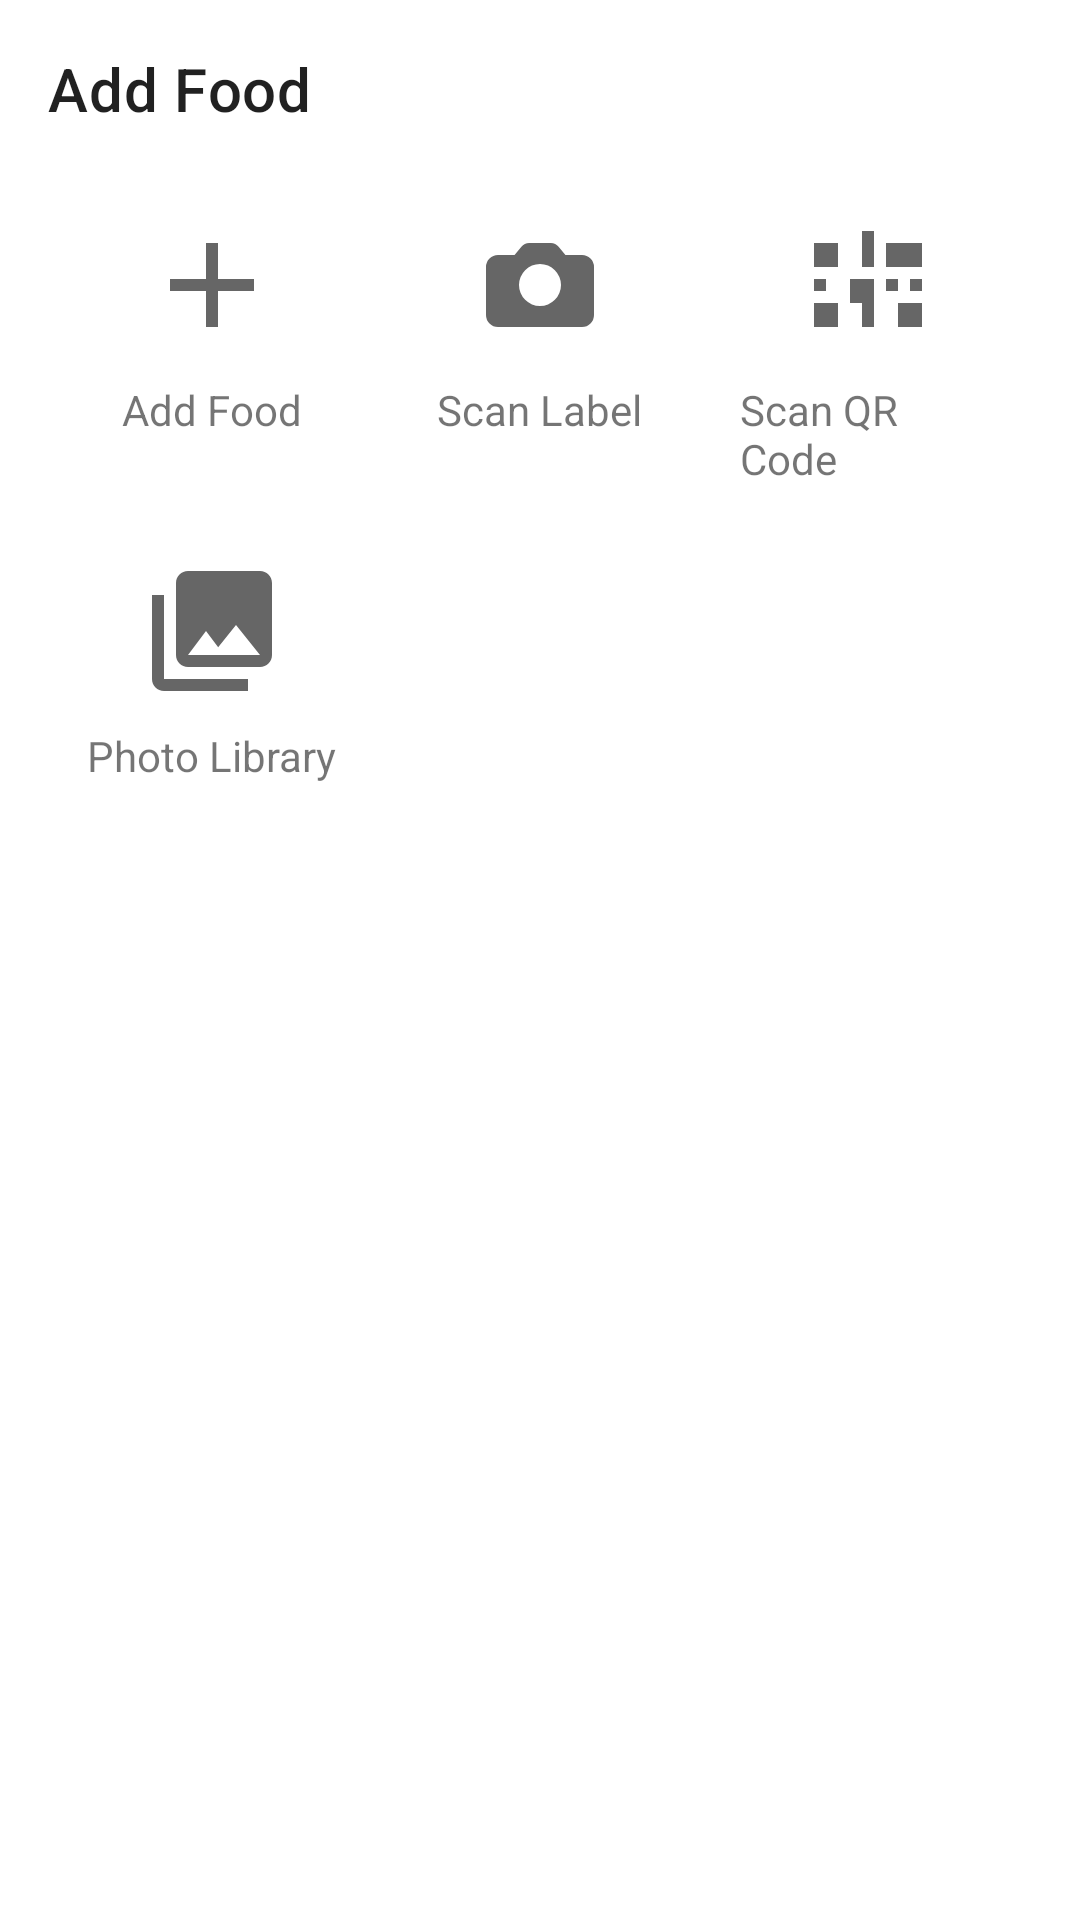

Write the Android layout XML for this screen, with the resource values it uses.
<!-- AndroidManifest.xml: application theme AppTheme -->
<!-- res/layout/bottom_sheet_add_food.xml -->
<?xml version="1.0" encoding="utf-8"?>
<LinearLayout xmlns:android="http://schemas.android.com/apk/res/android"
    android:layout_width="match_parent"
    android:layout_height="wrap_content"
    android:orientation="vertical"
    android:padding="16dp">

    <TextView
        android:layout_width="wrap_content"
        android:layout_height="wrap_content"
        android:text="@string/add_food_title"
        android:textAppearance="?attr/textAppearanceHeadline6"
        android:layout_marginBottom="16dp" />

    <GridLayout
        android:layout_width="match_parent"
        android:layout_height="wrap_content"
        android:columnCount="3">

        <LinearLayout
            android:id="@+id/addFoodOption"
            android:layout_width="0dp"
            android:layout_height="wrap_content"
            android:layout_columnWeight="1"
            android:orientation="vertical"
            android:gravity="center"
            android:padding="12dp"
            android:background="?attr/selectableItemBackground">

            <ImageView
                android:layout_width="48dp"
                android:layout_height="48dp"
                android:src="@drawable/ic_add_food"
                android:contentDescription="@string/add_food" />

            <TextView
                android:layout_width="wrap_content"
                android:layout_height="wrap_content"
                android:text="@string/add_food"
                android:layout_marginTop="8dp" />
        </LinearLayout>

        <LinearLayout
            android:id="@+id/scanLabelOption"
            android:layout_width="0dp"
            android:layout_height="wrap_content"
            android:layout_columnWeight="1"
            android:orientation="vertical"
            android:gravity="center"
            android:padding="12dp"
            android:background="?attr/selectableItemBackground">

            <ImageView
                android:layout_width="48dp"
                android:layout_height="48dp"
                android:src="@drawable/ic_scan_label"
                android:contentDescription="@string/scan_label" />

            <TextView
                android:layout_width="wrap_content"
                android:layout_height="wrap_content"
                android:text="@string/scan_label"
                android:layout_marginTop="8dp" />
        </LinearLayout>

        <LinearLayout
            android:id="@+id/scanQrCodeOption"
            android:layout_width="0dp"
            android:layout_height="wrap_content"
            android:layout_columnWeight="1"
            android:orientation="vertical"
            android:gravity="center"
            android:padding="12dp"
            android:background="?attr/selectableItemBackground">

            <ImageView
                android:layout_width="48dp"
                android:layout_height="48dp"
                android:src="@drawable/ic_scan_qr_code"
                android:contentDescription="@string/scan_qr_code" />

            <TextView
                android:layout_width="wrap_content"
                android:layout_height="wrap_content"
                android:text="@string/scan_qr_code"
                android:layout_marginTop="8dp" />
        </LinearLayout>

        <LinearLayout
            android:id="@+id/photoLibraryOption"
            android:layout_width="0dp"
            android:layout_height="wrap_content"
            android:layout_columnWeight="1"
            android:orientation="vertical"
            android:gravity="center"
            android:padding="12dp"
            android:background="?attr/selectableItemBackground">

            <ImageView
                android:layout_width="48dp"
                android:layout_height="48dp"
                android:src="@drawable/ic_photo_library"
                android:contentDescription="@string/photo_library" />

            <TextView
                android:layout_width="wrap_content"
                android:layout_height="wrap_content"
                android:text="@string/photo_library"
                android:layout_marginTop="8dp" />
        </LinearLayout>
    </GridLayout>
</LinearLayout>
<!-- resources referenced by this layout -->
<resources>
  <!-- drawable ic_add_food (drawable) -->
  <?xml version="1.0" encoding="utf-8"?>
  <vector xmlns:android="http://schemas.android.com/apk/res/android"
      android:width="24dp"
      android:height="24dp"
      android:viewportWidth="24"
      android:viewportHeight="24"
      android:tint="?attr/colorControlNormal">
      <path
          android:fillColor="#FF000000"
          android:pathData="M19,13h-6v6h-2v-6H5v-2h6V5h2v6h6v2z" />
  </vector>
  <!-- drawable ic_photo_library (drawable) -->
  <?xml version="1.0" encoding="utf-8"?>
  <vector xmlns:android="http://schemas.android.com/apk/res/android"
      android:width="24dp"
      android:height="24dp"
      android:viewportWidth="24"
      android:viewportHeight="24"
      android:tint="?attr/colorControlNormal">
      <path
          android:fillColor="#FF000000"
          android:pathData="M22,16V4c0,-1.1 -0.9,-2 -2,-2H8c-1.1,0 -2,0.9 -2,2v12c0,1.1 0.9,2 2,2h12c1.1,0 2,-0.9 2,-2zM11,12l2.03,2.71L16,11l4,5H8l3,-4zM2,6v14c0,1.1 0.9,2 2,2h14v-2H4V6H2z" />
  </vector>
  <!-- drawable ic_scan_label (drawable) -->
  <?xml version="1.0" encoding="utf-8"?>
  <vector xmlns:android="http://schemas.android.com/apk/res/android"
      android:width="24dp"
      android:height="24dp"
      android:viewportWidth="24"
      android:viewportHeight="24"
      android:tint="?attr/colorControlNormal">
      <path
          android:fillColor="#FF000000"
          android:pathData="M12,15.5A3.5,3.5 0 0,1 8.5,12A3.5,3.5 0 0,1 12,8.5A3.5,3.5 0 0,1 15.5,12A3.5,3.5 0 0,1 12,15.5M19,7H16.24L15.1,5.64C14.79,5.24 14.31,5 13.81,5H10.19C9.69,5 9.21,5.24 8.9,5.64L7.76,7H5A2,2 0 0,0 3,9V17A2,2 0 0,0 5,19H19A2,2 0 0,0 21,17V9A2,2 0 0,0 19,7Z" />
  </vector>
  <!-- drawable ic_scan_qr_code (drawable) -->
  <?xml version="1.0" encoding="utf-8"?>
  <vector xmlns:android="http://schemas.android.com/apk/res/android"
      android:width="24dp"
      android:height="24dp"
      android:viewportWidth="24"
      android:viewportHeight="24"
      android:tint="?attr/colorControlNormal">
      <path
          android:fillColor="#FF000000"
          android:pathData="M3,11H5V13H3V11M11,5H13V9H11V5M9,11H13V15H9V11M15,11H17V13H15V11M19,11H21V13H19V11M17,15H21V19H17V15M15,5H21V9H15V5M3,15H7V19H3V15M3,5H7V9H3V5M11,13H13V19H11V13M11,3H13V5H11V3Z" />
  </vector>
  <string name="add_food">Add Food</string>
  <string name="add_food_title">Add Food</string>
  <string name="photo_library">Photo Library</string>
  <string name="scan_label">Scan Label</string>
  <string name="scan_qr_code">Scan QR Code</string>
  <style name="AppTheme" parent="Theme.MaterialComponents.DayNight.NoActionBar">
          <item name="colorPrimary">@color/colorPrimary</item>
          <item name="android:statusBarColor">#ffffff</item>
      </style>
  <color name="colorPrimary">#2563eb</color>
</resources>
